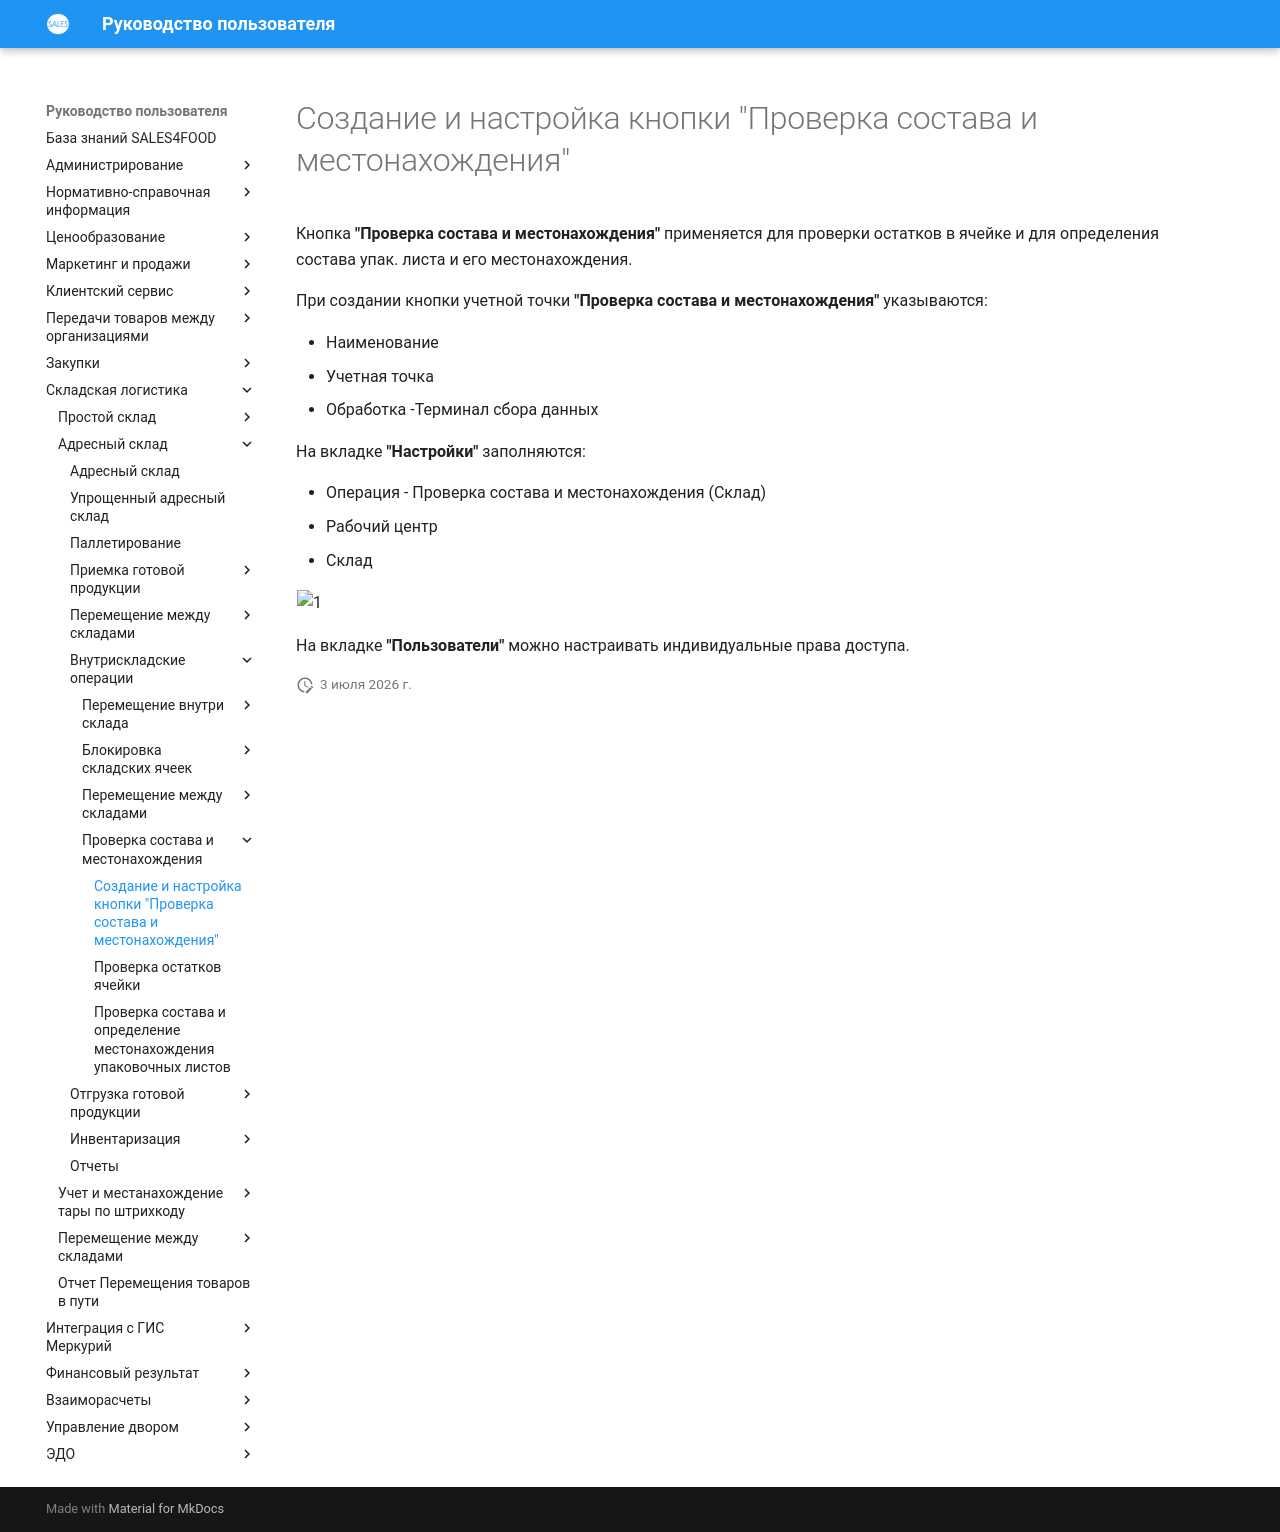

repository: Konstanta-it/sales4food · page: Warehouse/AddressWarehouse/VnutriskladskieOper/ProverkaOstatkov/NastroikaKnopkiProverkaOstatkov/index.html · generator: mkdocs

# Создание и настройка кнопки "Проверка состава и местонахождения"

Кнопка **"Проверка состава и местонахождения"** применяется для проверки остатков в ячейке и для определения состава упак. листа и его местонахождения.

При создании кнопки учетной точки **"Проверка состава и местонахождения"** указываются:

- Наименование
- Учетная точка
- Обработка -Терминал сбора данных

На вкладке **"Настройки"** заполняются:

- Операция - Проверка состава и местонахождения (Склад)
- Рабочий центр
- Склад

![1](NastroikaKnopkiProverkaOstatkov.assets/1.png)

На вкладке **"Пользователи"** можно настраивать индивидуальные права доступа.
